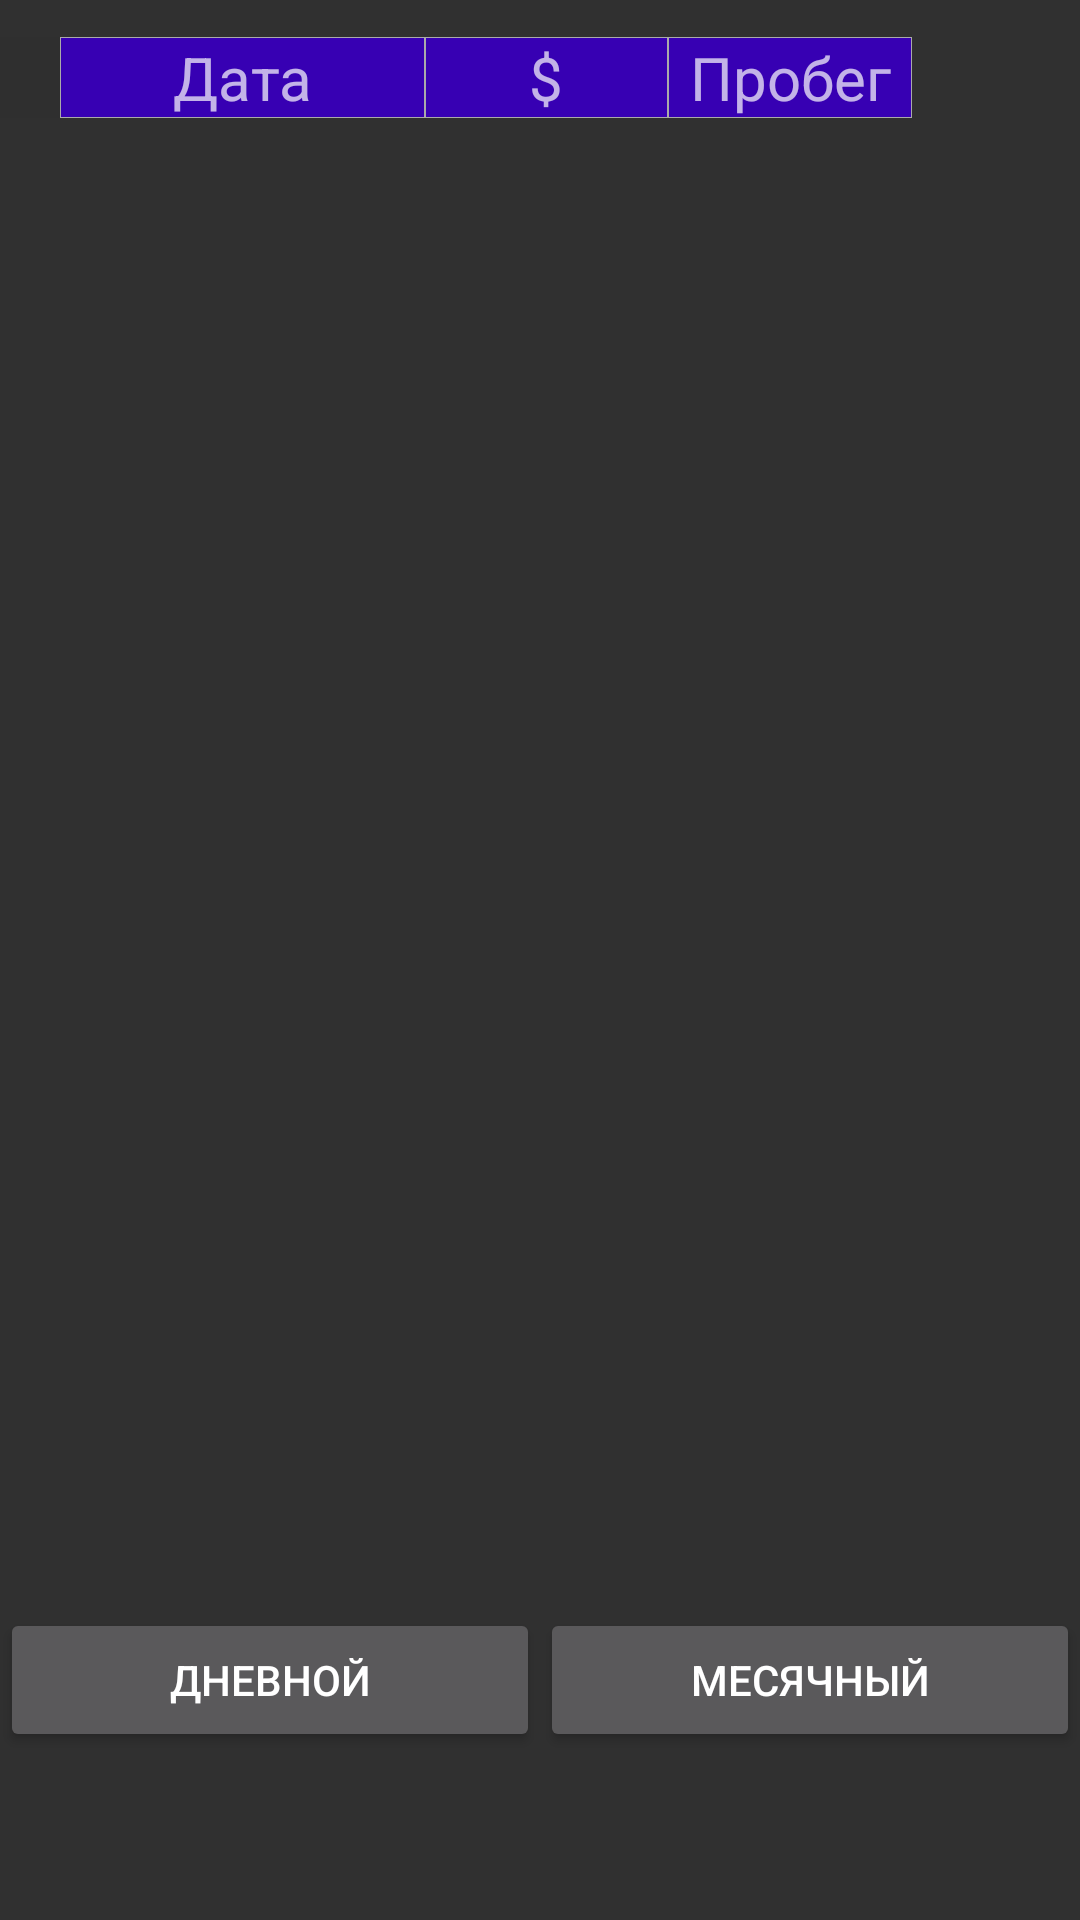

Reconstruct the res/layout file that produces this screen, plus the resources it refers to.
<!-- AndroidManifest.xml: application theme Theme.AppCompat.NoActionBar -->
<!-- res/layout/fragment_total.xml -->
<?xml version="1.0" encoding="utf-8"?>
<RelativeLayout xmlns:android="http://schemas.android.com/apk/res/android"
                xmlns:tools="http://schemas.android.com/tools"
                android:layout_width="match_parent"
                android:layout_height="match_parent"
                tools:context=".fragments.TotalFragment">

    <LinearLayout
            android:id="@+id/total_top"
            android:layout_width="match_parent"
            android:layout_height="wrap_content"
            android:gravity="center_vertical">
        <TextView
                android:id="@+id/total_item_dayOrMonth"
                style="@style/totalItemTextView"
                android:layout_weight="0.5"
                android:hint=""
                android:background="#2f2f2f"/>
        <TextView
                android:id="@+id/total_item_date"
                style="@style/totalItemTextView"
                android:layout_weight="3"
                android:text="@string/date"/>
        <TextView
                android:id="@+id/total_item_salary"
                style="@style/totalItemTextView"
                android:text="@string/dollar"/>
        <TextView
                android:id="@+id/total_item_dist"
                style="@style/totalItemTextView"
                android:text="@string/odo"/>
        <ImageButton
                android:id="@+id/total_delete_button"
                android:layout_width="wrap_content"
                android:layout_height="wrap_content"
                android:layout_gravity="top"
                android:layout_weight="0"
                android:src="@android:drawable/ic_menu_delete"
                android:visibility="invisible"/>
    </LinearLayout>

    <androidx.recyclerview.widget.RecyclerView
            android:id="@+id/total_recycler"
            android:layout_width="match_parent"
            android:layout_height="wrap_content"
            android:layout_below="@id/total_top"
            android:layout_above="@id/total_buttons"/>

    <LinearLayout
            android:id="@+id/total_buttons"
            android:layout_width="match_parent"
            android:layout_height="wrap_content"
            android:layout_marginBottom="?attr/actionBarSize"
            android:layout_alignParentBottom="true">
        <Button
                android:id="@+id/total_day_button"
                android:layout_weight="1"
                android:layout_width="0dp"
                android:layout_height="wrap_content"
                android:text="@string/total_day"/>
        <Button
                android:id="@+id/total_month_button"
                android:layout_weight="1"
                android:layout_width="0dp"
                android:layout_height="wrap_content"
                android:text="@string/total_month"/>
    </LinearLayout>

</RelativeLayout>
<!-- resources referenced by this layout -->
<resources>
  <string name="date">Дата</string>
  <string name="dollar">$</string>
  <string name="odo">Пробег</string>
  <string name="total_day">Дневной</string>
  <string name="total_month">Месячный</string>
  <style name="totalItemTextView">
          <item name="android:gravity">center</item>
          <item name="android:layout_weight">2</item>
          <item name="android:layout_width">0dp</item>
          <item name="android:layout_height">wrap_content</item>
          <item name="android:textSize">20sp</item>
          <item name="android:background">@drawable/borders_back</item>
      </style>
  <!-- drawable borders_back (drawable) -->
  <?xml version="1.0" encoding="utf-8"?>
  <shape xmlns:android="http://schemas.android.com/apk/res/android">
      <solid android:color="@color/colorPrimaryDark"/>
      
  
      
          <stroke android:width="0.3dip" android:color="#aaaaaa"/>
  </shape>
  <!-- not gathered from this repository: default colours our renderer supplied (Android Studio template values) -->
  <color name="colorPrimaryDark">#FF3700B3</color>
</resources>
